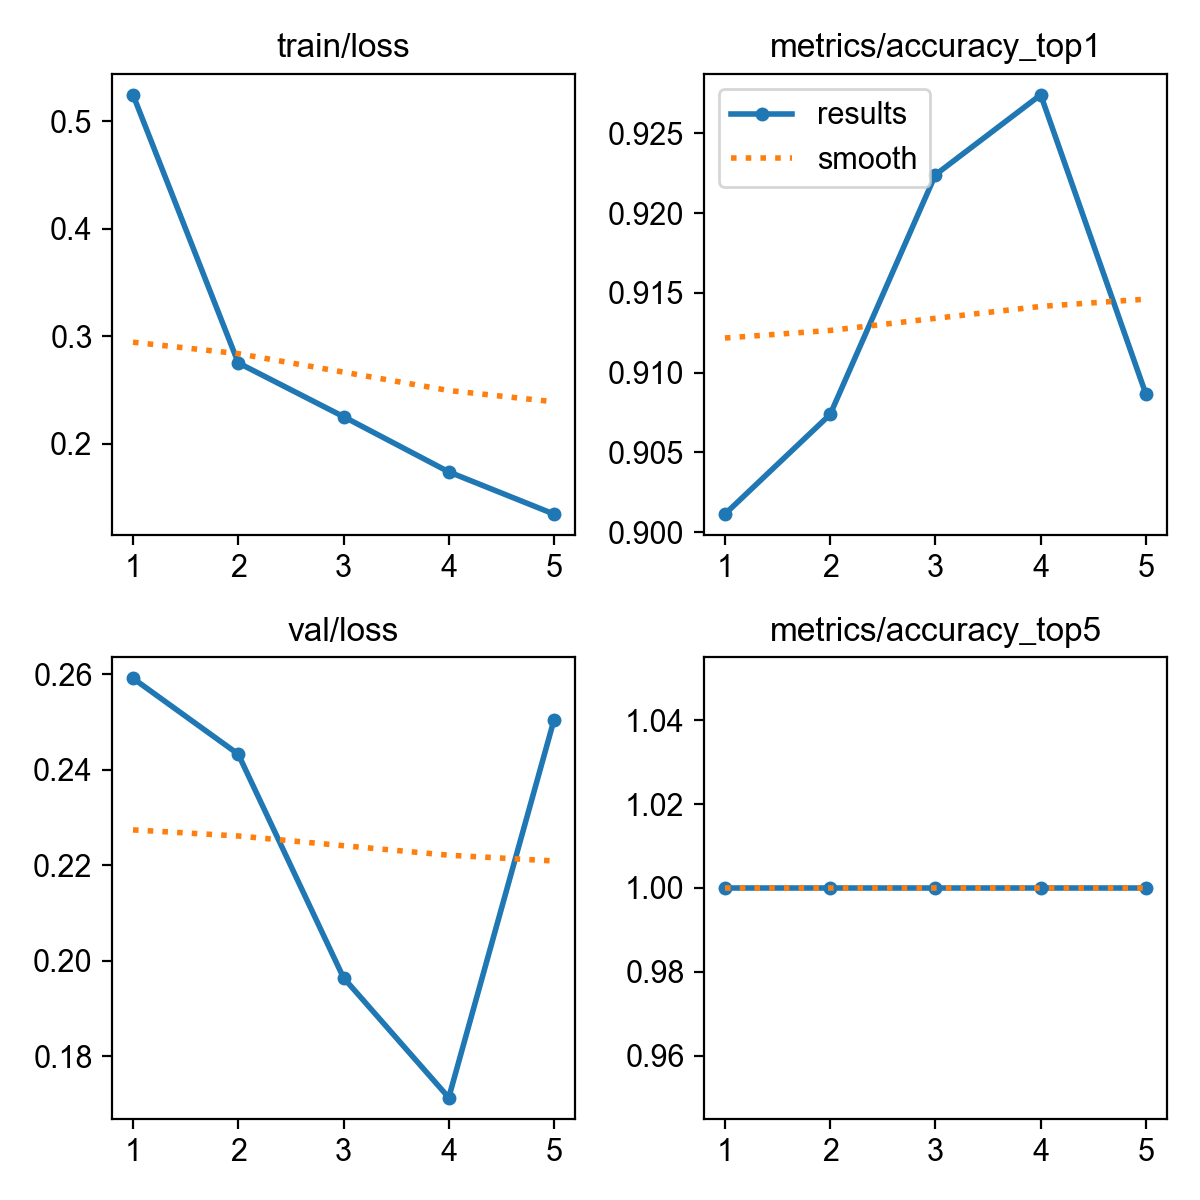

The file beside this chart, header and first rows:
epoch, time, train/loss, metrics/accuracy_top1, metrics/accuracy_top5, val/loss, lr/pg0, lr/pg1, lr/pg2
1, 424.3, 0.5244, 0.9011, 1, 0.2592, 0.000333, 0.000333, 0.06703
2, 824.5, 0.2752, 0.9074, 1, 0.2433, 0.0005344, 0.0005344, 0.0339
3, 1244, 0.2251, 0.9224, 1, 0.1964, 0.0006038, 0.0006038, 0.0006356
4, 1705, 0.1738, 0.9274, 1, 0.1713, 0.000406, 0.000406, 0.000406
5, 2107, 0.1345, 0.9086, 1, 0.2505, 0.000208, 0.000208, 0.000208
